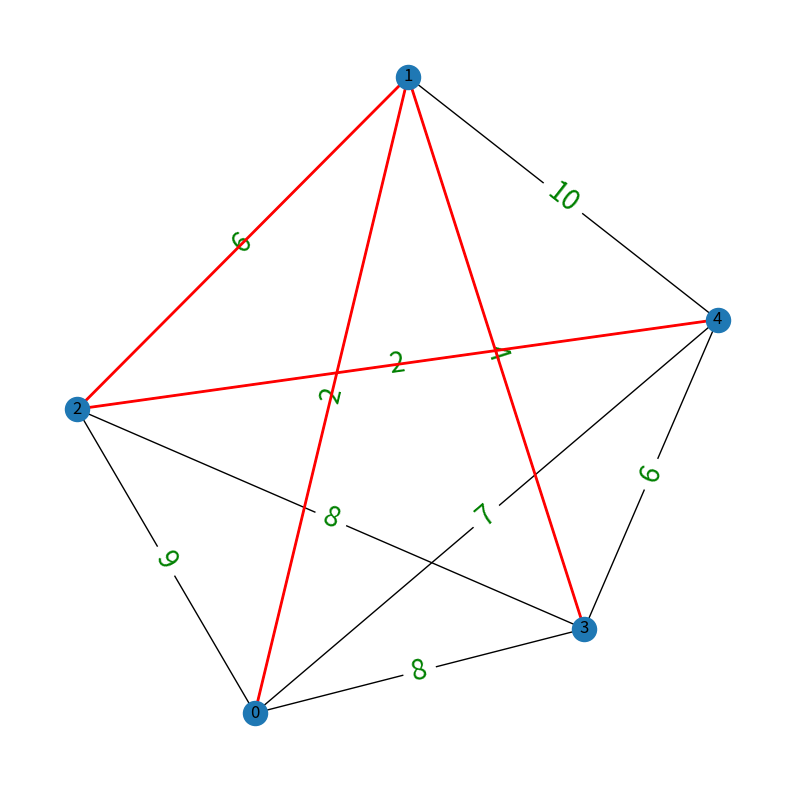

The script that saved this image:
# -*- coding: utf-8 -*-
"""
Created on Sun Apr  9 01:10:04 2023

@author: david
"""

import networkx as nx
import random
import matplotlib.pyplot as plt

# Crear un grafo con pesos aleatorios
G = nx.gnm_random_graph(5, 15) # Crea un grafo aleatorio con 10 nodos y 20 aristas usando el modelo G(n,m)

# Asignar pesos aleatorios a las aristas del grafo que van de 1 a 10
for (u, v) in G.edges():
    G.edges[u, v]['weight'] = random.randint(1, 10)

# Calcular el Árbol Parcial mínimo de Prim
T = nx.minimum_spanning_tree(G) # Calcula el Árbol Parcial mínimo de Prim del grafo G

# Dibujar el grafo y el Árbol Parcial mínimo de Prim
plt.figure(figsize=(10, 10)) # Crea una figura con tamaño 10x10
pos = nx.spring_layout(G) # Calcula las posiciones de los nodos usando el algoritmo de layout spring
nx.draw_networkx_nodes(G, pos) # Dibuja los nodos del grafo
nx.draw_networkx_edges(G, pos) # Dibuja las aristas del grafo
nx.draw_networkx_labels(G, pos) # Dibuja las etiquetas de los nodos del grafo
nx.draw_networkx_edge_labels(G, pos, edge_labels={(u,v):d['weight'] for (u,v,d) in G.edges(data=True)}, font_size=20, font_color='green') # Dibuja las etiquetas de las aristas del grafo con los pesos, usando el tamaño de fuente de 15
nx.draw_networkx_edges(T, pos, edge_color='r', width=2) # Dibuja las aristas del Árbol Parcial mínimo de Prim con color rojo y un ancho de 2
plt.axis('off') # Oculta los ejes y los bordes del plot
plt.show() # Muestra el plot
